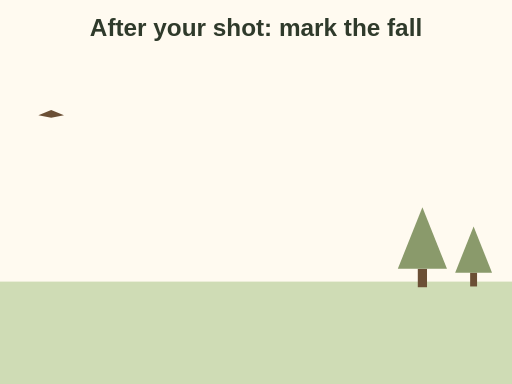
t = 0.00 s
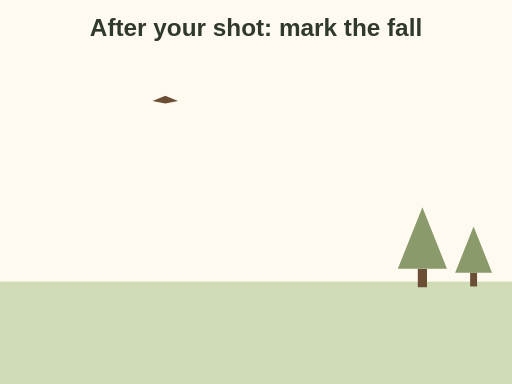
t = 0.55 s
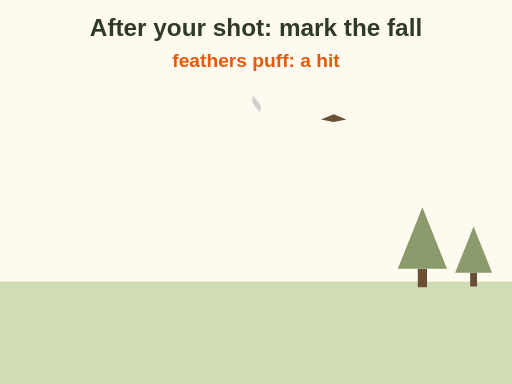
t = 1.40 s
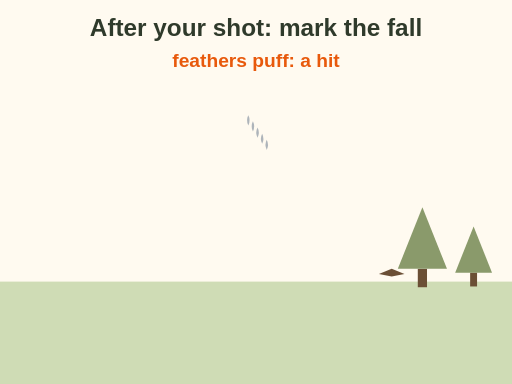
t = 2.20 s
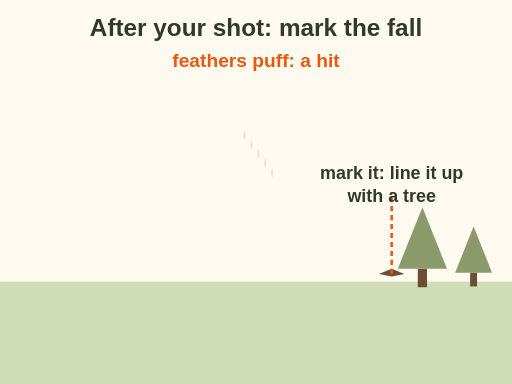
t = 2.80 s
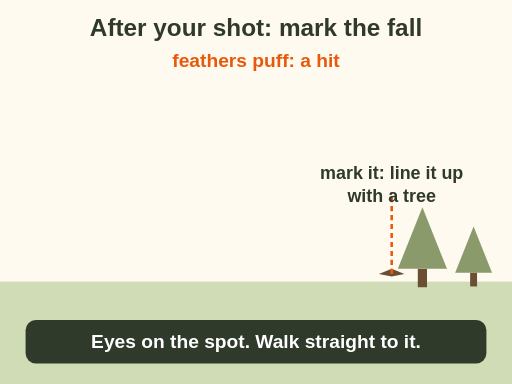
t = 3.60 s

The animated SVG that drew these frames (rendered in a browser with its animation timeline set to each time). Animation: 14 SMIL elements (animate=8,animateMotion=1,animateTransform=5); one cycle of 3.60 s.

<svg xmlns="http://www.w3.org/2000/svg" viewBox="0 0 400 300" font-family="sans-serif" role="img" aria-label="Animation: a bird flies, the shot hits, a puff of feathers drifts down, and the bird falls behind a bush. Mark the spot by lining it up with a tree, keep your eyes on it, and walk straight to it.">
<rect x="0" y="0" width="400" height="300" rx="0" fill="#fffaf0"/>
<text x="200" y="28" font-size="19" font-weight="bold" fill="#2f3a2b" text-anchor="middle">After your shot: mark the fall</text>
<rect x="0" y="220" width="400" height="80" rx="0" fill="#cfdcb5"/><g transform="translate(330 222) scale(1.2)"><rect x="-3" y="-10" width="6" height="12" fill="#6b4f35"/><path d="M0 -50 L16 -10 L-16 -10 Z" fill="#8a9a6b"/></g><g transform="translate(370 222) scale(0.9)"><rect x="-3" y="-10" width="6" height="12" fill="#6b4f35"/><path d="M0 -50 L16 -10 L-16 -10 Z" fill="#8a9a6b"/></g><g><path d="M-10 0 l10 -4 l10 4 l-10 2 Z" fill="#6b4f35"/><animateMotion dur="2.2s" fill="freeze" path="M40 90 L200 70 Q250 66 280 120 Q300 170 306 214"/></g><g opacity="0" transform="translate(200 70)"><animate attributeName="opacity" values="0;1;0" begin="1.0s" dur="2s" fill="freeze"/><animateTransform attributeName="transform" type="translate" from="200 70" to="190 110" begin="1.0s" dur="2s" fill="freeze"/><path d="M0 -4 Q2 0 0 4 Q-2 0 0 -4 Z" fill="#9aa3ad"/></g><g opacity="0" transform="translate(200 70)"><animate attributeName="opacity" values="0;1;0" begin="1.0s" dur="2s" fill="freeze"/><animateTransform attributeName="transform" type="translate" from="200 70" to="196 118" begin="1.0s" dur="2s" fill="freeze"/><path d="M0 -4 Q2 0 0 4 Q-2 0 0 -4 Z" fill="#9aa3ad"/></g><g opacity="0" transform="translate(200 70)"><animate attributeName="opacity" values="0;1;0" begin="1.0s" dur="2s" fill="freeze"/><animateTransform attributeName="transform" type="translate" from="200 70" to="202 126" begin="1.0s" dur="2s" fill="freeze"/><path d="M0 -4 Q2 0 0 4 Q-2 0 0 -4 Z" fill="#9aa3ad"/></g><g opacity="0" transform="translate(200 70)"><animate attributeName="opacity" values="0;1;0" begin="1.0s" dur="2s" fill="freeze"/><animateTransform attributeName="transform" type="translate" from="200 70" to="208 134" begin="1.0s" dur="2s" fill="freeze"/><path d="M0 -4 Q2 0 0 4 Q-2 0 0 -4 Z" fill="#9aa3ad"/></g><g opacity="0" transform="translate(200 70)"><animate attributeName="opacity" values="0;1;0" begin="1.0s" dur="2s" fill="freeze"/><animateTransform attributeName="transform" type="translate" from="200 70" to="214 142" begin="1.0s" dur="2s" fill="freeze"/><path d="M0 -4 Q2 0 0 4 Q-2 0 0 -4 Z" fill="#9aa3ad"/></g><g opacity="0"><animate attributeName="opacity" from="0" to="1" begin="1.0s" dur="0.4s" fill="freeze"/><text x="200" y="52" font-size="15" font-weight="bold" fill="#e8590c" text-anchor="middle">feathers puff: a hit</text></g><g opacity="0"><animate attributeName="opacity" from="0" to="1" begin="2.4s" dur="0.4s" fill="freeze"/><line x1="306" y1="214" x2="306" y2="150" stroke="#e8590c" stroke-width="2" stroke-dasharray="4 3"/><text x="306" y="140" font-size="14" font-weight="bold" fill="#2f3a2b" text-anchor="middle">mark it: line it up</text><text x="306" y="158" font-size="14" font-weight="bold" fill="#2f3a2b" text-anchor="middle">with a tree</text></g><g opacity="0"><animate attributeName="opacity" from="0" to="1" begin="3.2s" dur="0.4s" fill="freeze"/><rect x="20" y="250" width="360" height="34" rx="8" fill="#2f3a2b"/><text x="200" y="272.0" font-size="15" font-weight="bold" fill="#fff" text-anchor="middle">Eyes on the spot. Walk straight to it.</text></g>
</svg>
